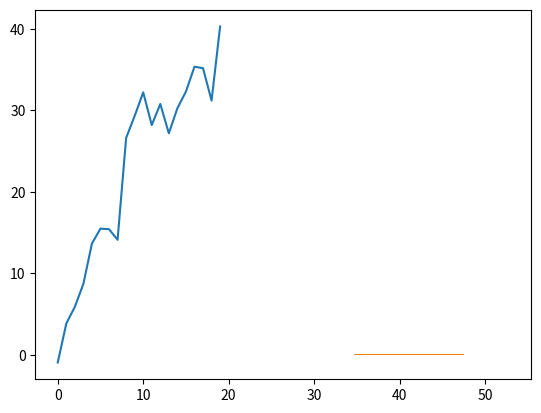

This chart was generated by the following Python code:
import matplotlib.pyplot as plt
import numpy as np
from scipy.integrate import quad

import math

from scipy.stats import norm

norm_err = norm(0, 1).rvs(100)

class TimeSeries():
    def __init__(self, mu=0, rho=0, trend=lambda t: 0, season=[], sigma_eps=lambda x_t, t: 1, error_dist=norm_err):
        self.mu = mu
        self.rho = rho
        self.trend = trend
        self.season = season
        self.sigma_eps = sigma_eps
        self.error_dist = error_dist / error_dist.std()
        
    def get_trial(self, T, t=1, num=1000):
        series, error = self.simulate(T)
        forecast = self.forecast(t, start=len(series), x0=series[-1], e0=error[-1], num=num)
        return series, forecast, np.random.choice(forecast)
        
    def simulate(self, T, start=0, x0=None, e0=0):
        def step(t, x0, e0):
            x_s = series[-1] if series else x0
            e_s = error[-1] if error else e0
            error.append(self.rho * e_s + self.error(x_s, t))
            series.append(
                self.mu # mean
                + self.trend(t) # trend
                + (self.season[t%len(self.season)-1] if self.season else 0) # seasonality
                + error[-1] # error
            )
        
        x0 = x0 if x0 is not None else self.mu
        series = []
        error = []
        [step(start+t, x0, e0) for t in range(1, T+1)]
        return series, error
        
    def error(self, x_s, t):
        sigma_eps = self.sigma_eps(x_s, t)
        return np.random.choice(self.error_dist * sigma_eps)
    
    def forecast(self, t=1, start=0, x0=None, e0=0, num=1000):
        return [self.simulate(t, start, x0=x0, e0=e0)[0][-1] for _ in range(num)]
    
def sin(wavelength, amp, start=0):
    series = amp * np.sin(np.linspace(0, 2*math.pi, num=wavelength))
    return list(np.append(series[start:], series[:start]))
    
timeseries = TimeSeries(rho=1, sigma_eps=lambda x_s, t: 4)
series, forecast, realization = timeseries.get_trial(20)
plt.plot(series)
plt.show()
plt.hist(forecast, density=True)
plt.show()
print('Realization', realization)